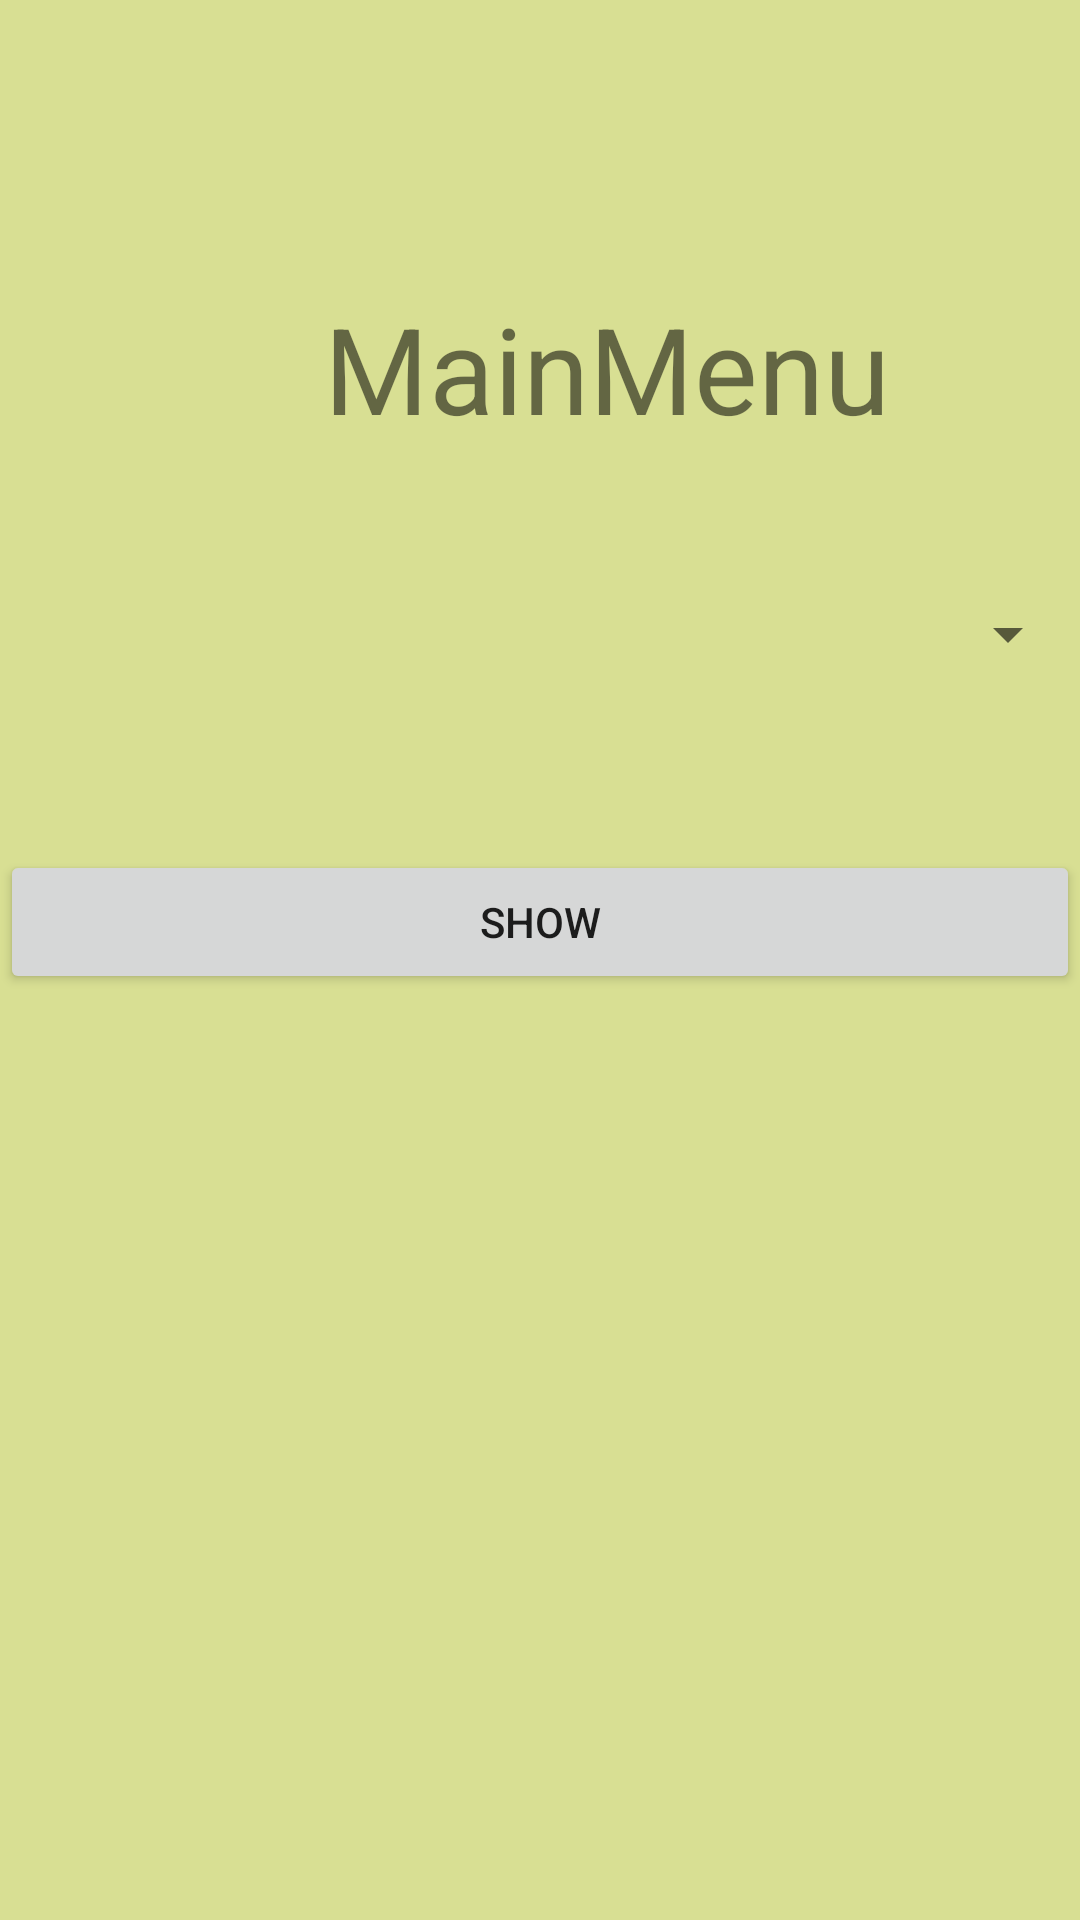

Here is an Android app screen rendered from its layout file. Give the layout XML and the strings, colors and styles it references.
<!-- AndroidManifest.xml: application theme Theme.App_2 -->
<!-- res/layout/activity_menue.xml -->
<?xml version="1.0" encoding="utf-8"?>
<LinearLayout xmlns:android="http://schemas.android.com/apk/res/android"
    xmlns:app="http://schemas.android.com/apk/res-auto"
    xmlns:tools="http://schemas.android.com/tools"
    android:layout_width="match_parent"
    android:layout_height="match_parent"
    android:background="#D8DF93"
    android:orientation="vertical"
    tools:context=".MenueActivity">

    <TextView
        android:id="@+id/textView"
        android:layout_width="wrap_content"
        android:layout_height="wrap_content"
        android:layout_marginStart="108dp"
        android:layout_marginTop="96dp"
        android:text="MainMenu"
        android:textSize="40dp"
        app:layout_constraintStart_toStartOf="parent"
        app:layout_constraintTop_toTopOf="parent" />

    <Spinner
        android:id="@+id/spinner"
        android:layout_width="match_parent"
        android:layout_height="wrap_content"
        android:layout_marginTop="50dp"
        android:gravity="center" />

    <Button
        android:id="@+id/button"
        android:layout_width="match_parent"
        android:layout_height="wrap_content"
        android:layout_marginTop="60dp"
        android:text="Show" />

    <ListView
        android:id="@+id/list"
        android:layout_width="match_parent"
        android:layout_height="match_parent" />

</LinearLayout>
<!-- resources referenced by this layout -->
<resources>
  <style name="Theme.App_2" parent="Theme.MaterialComponents.DayNight.NoActionBar">
          
          <item name="colorPrimary">@color/purple_500</item>
          <item name="colorPrimaryVariant">@color/purple_700</item>
          <item name="colorOnPrimary">@color/white</item>
          
          <item name="colorSecondary">@color/teal_200</item>
          <item name="colorSecondaryVariant">@color/teal_700</item>
          <item name="colorOnSecondary">@color/black</item>
          
          <item name="android:statusBarColor">?attr/colorPrimaryVariant</item>
          
      </style>
  <!-- not gathered from this repository: default colours our renderer supplied (Android Studio template values) -->
  <color name="purple_500">#FF6200EE</color>
  <color name="purple_700">#FF3700B3</color>
  <color name="teal_200">#FF03DAC5</color>
  <color name="teal_700">#FF018786</color>
  <color name="black">#FF000000</color>
  <color name="white">#FFFFFFFF</color>
</resources>
